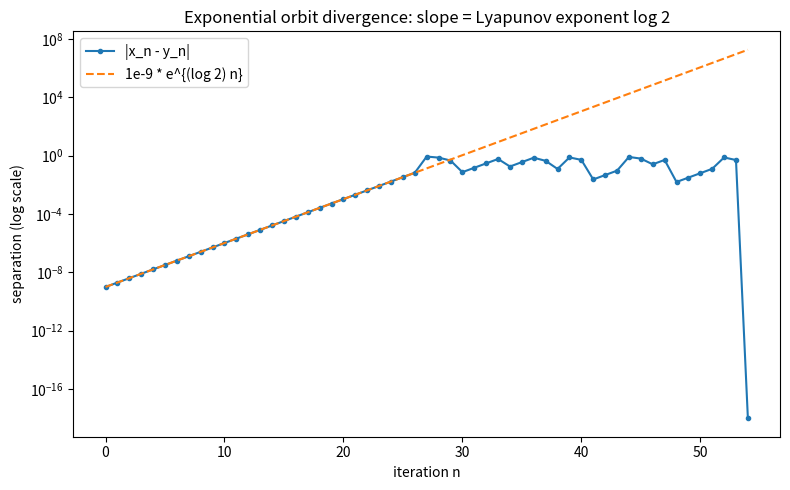

The script that saved this image:
"""Visualize exponential divergence of nearby orbits under the doubling map.
Generates two trajectories started 1e-9 apart and plots |difference| on a log
axis; the slope is the Lyapunov exponent log 2. Saves orbit_divergence.png."""
from __future__ import annotations
import math
from typing import List
import matplotlib
matplotlib.use("Agg")
import matplotlib.pyplot as plt

def doubling(x: float) -> float:
    return (2.0 * x) % 1.0

def trajectory(x0: float, n: int) -> List[float]:
    xs, x = [], x0
    for _ in range(n):
        xs.append(x); x = doubling(x)
    return xs

def main() -> None:
    n = 55
    a = trajectory(0.401, n)
    b = trajectory(0.401 + 1e-9, n)
    diff = [abs(ai - bi) + 1e-18 for ai, bi in zip(a, b)]
    steps = list(range(n))
    plt.figure(figsize=(8, 5))
    plt.semilogy(steps, diff, "o-", ms=3, label="|x_n - y_n|")
    ref = [1e-9 * math.exp(math.log(2) * k) for k in steps]
    plt.semilogy(steps, ref, "--", label="1e-9 * e^{(log 2) n}")
    plt.xlabel("iteration n"); plt.ylabel("separation (log scale)")
    plt.title("Exponential orbit divergence: slope = Lyapunov exponent log 2")
    plt.legend(); plt.tight_layout()
    plt.savefig("orbit_divergence.png", dpi=130)

if __name__ == "__main__":
    main()
